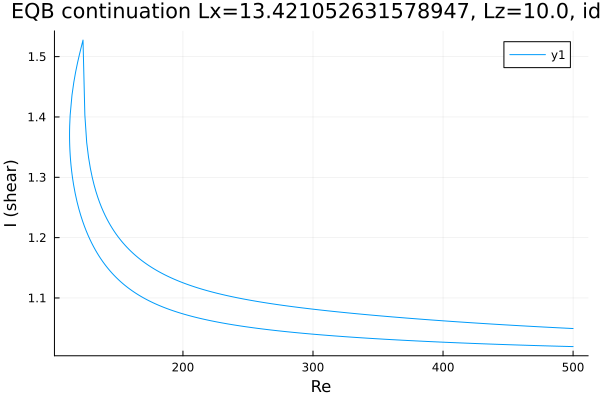

Source data for this figure (header and first rows):
Re, shear
500.0, 1.019
499, 1.019
497.6, 1.02
496.1, 1.02
494.7, 1.02
493.3, 1.02
491.9, 1.02
490.5, 1.02
489.1, 1.02
487.7, 1.02
486.2, 1.02
484.8, 1.02
483.4, 1.02
482, 1.02
480.6, 1.021
479.2, 1.021
477.8, 1.021
476.3, 1.021
474.9, 1.021
473.5, 1.021
472.1, 1.021
470.7, 1.021
469.3, 1.021
467.9, 1.021
466.4, 1.021
465, 1.022
463.6, 1.022
462.2, 1.022
460.8, 1.022
459.4, 1.022
458, 1.022
456.5, 1.022
455.1, 1.022
453.7, 1.022
452.3, 1.022
450.9, 1.023
449.5, 1.023
448.1, 1.023
446.6, 1.023
445.2, 1.023
443.8, 1.023
442.4, 1.023
441, 1.023
439.6, 1.023
438.2, 1.023
436.7, 1.024
435.3, 1.024
433.9, 1.024
432.5, 1.024
431.1, 1.024
429.7, 1.024
428.3, 1.024
426.8, 1.024
425.4, 1.024
424, 1.025
422.6, 1.025
421.2, 1.025
419.8, 1.025
418.4, 1.025
416.9, 1.025
... 553 more rows
